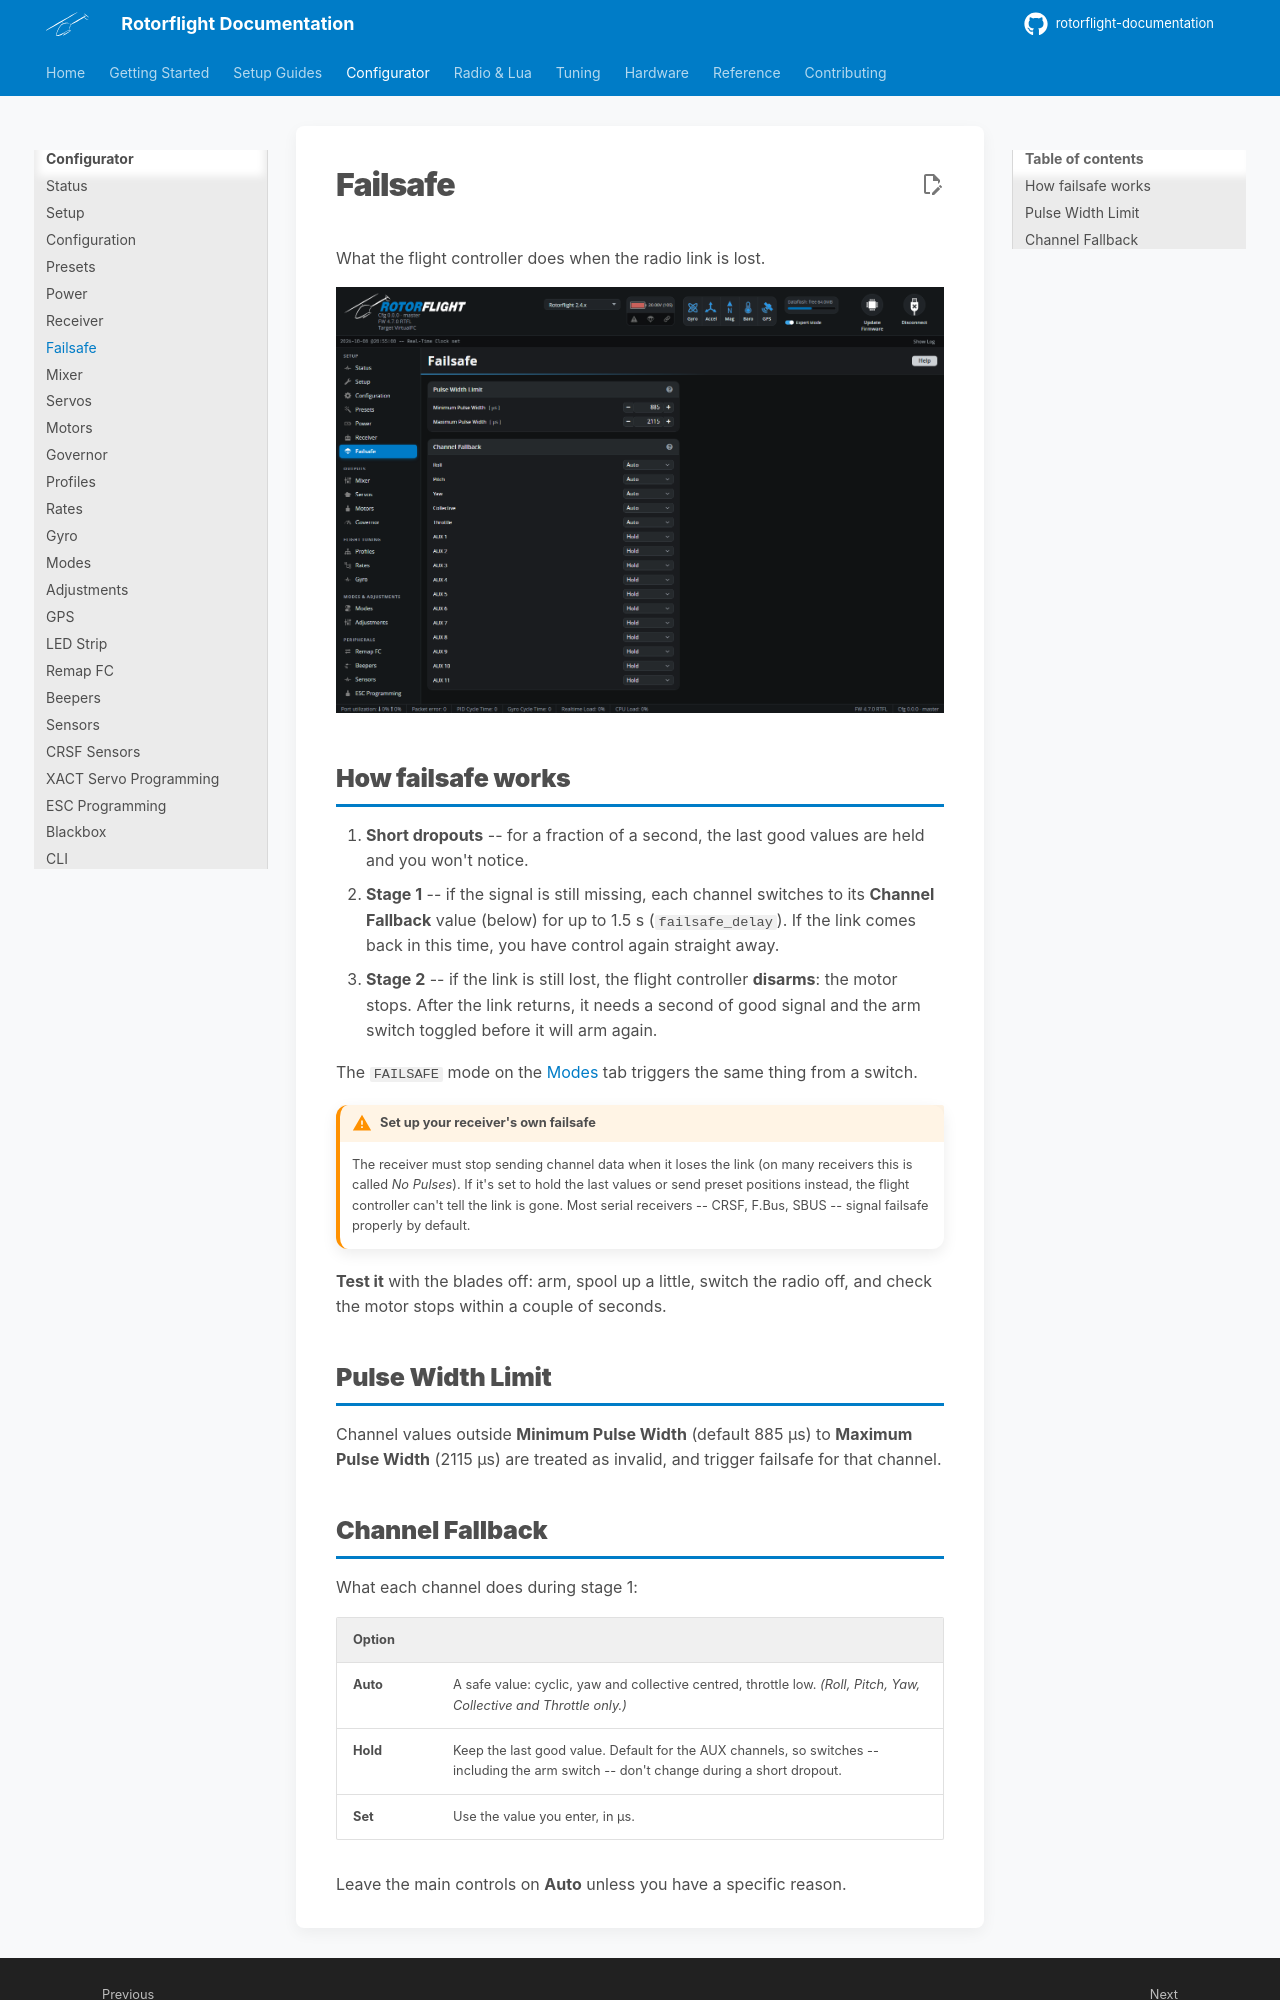

repository: rotorflight/rotorflight-documentation · page: configurator/tabs/failsafe/index.html · generator: mkdocs

# Failsafe

What the flight controller does when the radio link is lost.

![Failsafe tab](../../assets/images/configurator/failsafe.png)

## How failsafe works

1. **Short dropouts** -- for a fraction of a second, the last good values are
   held and you won't notice.
2. **Stage 1** -- if the signal is still missing, each channel switches to
   its **Channel Fallback** value (below) for up to 1.5 s
   (`failsafe_delay`). If the link comes back in this time, you have control
   again straight away.
3. **Stage 2** -- if the link is still lost, the flight controller
   **disarms**: the motor stops. After the link returns, it needs a second
   of good signal and the arm switch toggled before it will arm again.

The `FAILSAFE` mode on the [Modes](modes.md) tab triggers the same thing
from a switch.

!!! warning "Set up your receiver's own failsafe"
    The receiver must stop sending channel data when it loses the link (on
    many receivers this is called *No Pulses*). If it's set to hold the
    last values or send preset positions instead, the flight controller
    can't tell the link is gone. Most serial receivers -- CRSF, F.Bus,
    SBUS -- signal failsafe properly by default.

**Test it** with the blades off: arm, spool up a little, switch the radio
off, and check the motor stops within a couple of seconds.

## Pulse Width Limit

Channel values outside **Minimum Pulse Width** (default 885 µs) to
**Maximum Pulse Width** (2115 µs) are treated as invalid, and trigger
failsafe for that channel.
